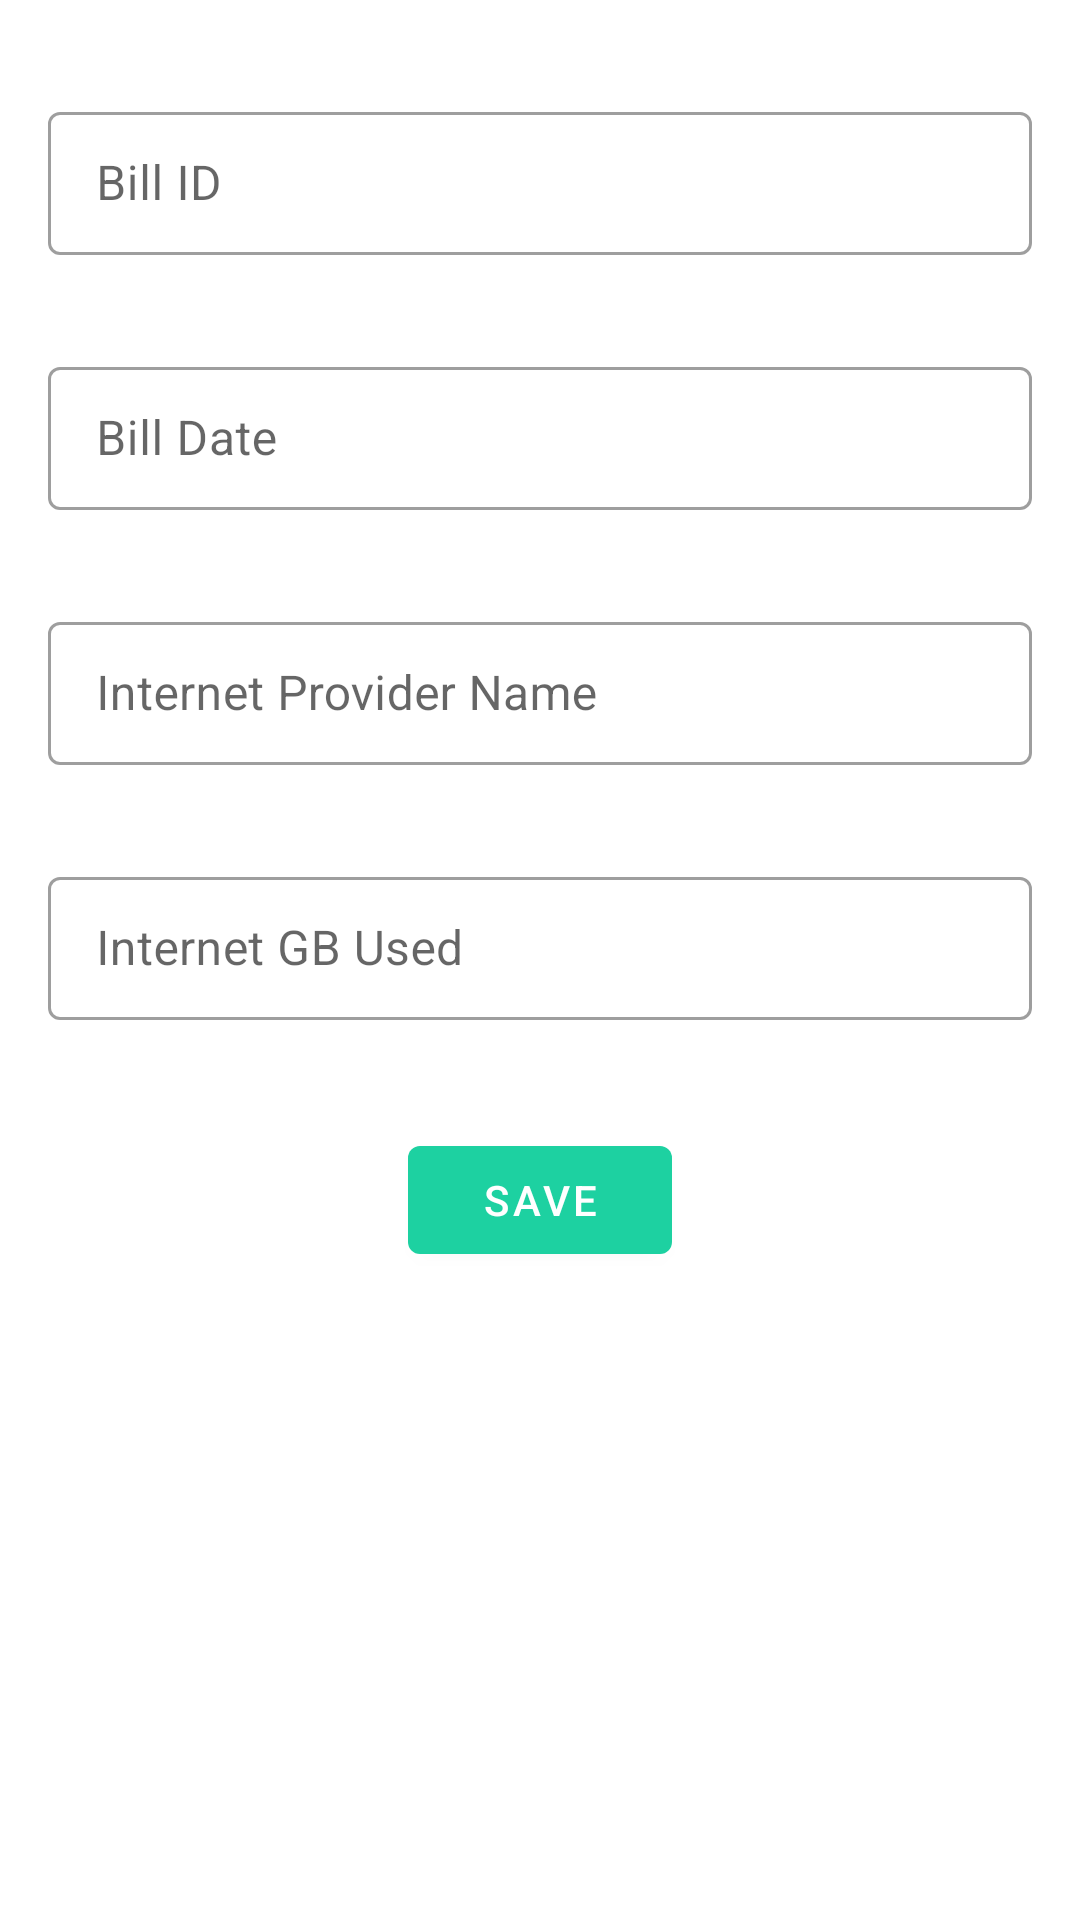

Android layout source for this screen:
<!-- AndroidManifest.xml: application theme AppTheme -->
<!-- res/layout/activity_add_new_internet_bill.xml -->
<?xml version="1.0" encoding="utf-8"?>
<androidx.constraintlayout.widget.ConstraintLayout xmlns:android="http://schemas.android.com/apk/res/android"
    xmlns:app="http://schemas.android.com/apk/res-auto"
    xmlns:tools="http://schemas.android.com/tools"
    android:layout_width="match_parent"
    android:layout_height="match_parent"
    tools:context=".ui.AddNewInternetBillActivity">

    <com.google.android.material.textfield.TextInputLayout
        android:id="@+id/bill_id_internet"
        style="@style/Widget.MaterialComponents.TextInputLayout.OutlinedBox.Dense"
        android:layout_width="match_parent"
        android:layout_height="wrap_content"
        android:layout_marginStart="16dp"
        android:layout_marginTop="32dp"
        android:layout_marginEnd="16dp"
        android:hint="Bill ID"
        app:layout_constraintEnd_toEndOf="parent"
        app:layout_constraintStart_toStartOf="parent"
        app:layout_constraintTop_toTopOf="parent">

        <com.google.android.material.textfield.TextInputEditText
            android:id="@+id/edt_bill_id_internet"
            android:layout_width="match_parent"
            android:layout_height="wrap_content" />
    </com.google.android.material.textfield.TextInputLayout>

    <com.google.android.material.textfield.TextInputLayout
        android:id="@+id/bill_date_internet"
        style="@style/Widget.MaterialComponents.TextInputLayout.OutlinedBox.Dense"
        android:layout_width="match_parent"
        android:layout_height="wrap_content"
        android:layout_marginStart="16dp"
        android:layout_marginTop="32dp"
        android:layout_marginEnd="16dp"
        android:hint="Bill Date"
        app:layout_constraintEnd_toEndOf="parent"
        app:layout_constraintStart_toStartOf="parent"
        app:layout_constraintTop_toBottomOf="@+id/bill_id_internet">

        <com.google.android.material.textfield.TextInputEditText
            android:id="@+id/edt_bill_date_internet"
            android:layout_width="match_parent"
            android:layout_height="wrap_content" />

    </com.google.android.material.textfield.TextInputLayout>

    <com.google.android.material.textfield.TextInputLayout
        android:id="@+id/internet_provider_name"
        style="@style/Widget.MaterialComponents.TextInputLayout.OutlinedBox.Dense"
        android:layout_width="match_parent"
        android:layout_height="wrap_content"
        android:layout_marginStart="16dp"
        android:layout_marginTop="32dp"
        android:layout_marginEnd="16dp"
        android:hint="Internet Provider Name"
        app:layout_constraintEnd_toEndOf="parent"
        app:layout_constraintStart_toStartOf="parent"
        app:layout_constraintTop_toBottomOf="@+id/bill_date_internet">

        <com.google.android.material.textfield.TextInputEditText
            android:id="@+id/edt_internet_provider_name"
            android:layout_width="match_parent"
            android:layout_height="wrap_content" />
    </com.google.android.material.textfield.TextInputLayout>

    <com.google.android.material.textfield.TextInputLayout
        android:id="@+id/internet_gb_used"
        style="@style/Widget.MaterialComponents.TextInputLayout.OutlinedBox.Dense"
        android:layout_width="match_parent"
        android:layout_height="wrap_content"
        android:layout_marginStart="16dp"
        android:layout_marginTop="32dp"
        android:layout_marginEnd="16dp"
        android:hint="Internet GB Used"
        app:layout_constraintEnd_toEndOf="parent"
        app:layout_constraintStart_toStartOf="parent"
        app:layout_constraintTop_toBottomOf="@+id/internet_provider_name">

        <com.google.android.material.textfield.TextInputEditText
            android:id="@+id/edt_internet_gb_used"
            android:layout_width="match_parent"
            android:layout_height="wrap_content"
            android:inputType="numberDecimal"/>
    </com.google.android.material.textfield.TextInputLayout>

    <com.google.android.material.button.MaterialButton
        android:id="@+id/btn_save_new_internet_bill"
        android:layout_width="wrap_content"
        android:layout_height="wrap_content"
        android:layout_marginTop="36dp"
        android:text="Save"
        app:layout_constraintEnd_toEndOf="parent"
        app:layout_constraintStart_toStartOf="parent"
        app:layout_constraintTop_toBottomOf="@+id/internet_gb_used" />

</androidx.constraintlayout.widget.ConstraintLayout>
<!-- resources referenced by this layout -->
<resources>
  <style name="AppTheme" parent="Theme.MaterialComponents.Light">
          
          <item name="colorPrimary">@color/colorPrimary</item>
          <item name="colorPrimaryDark">@color/colorPrimaryDark</item>
          <item name="colorAccent">@color/colorAccent</item>
          <item name="actionMenuTextColor">#FFFFFF</item>
      </style>
  <color name="colorPrimary">#1dd1a1</color>
  <color name="colorPrimaryDark">#10ac84</color>
  <color name="colorAccent">#222f3e</color>
</resources>
